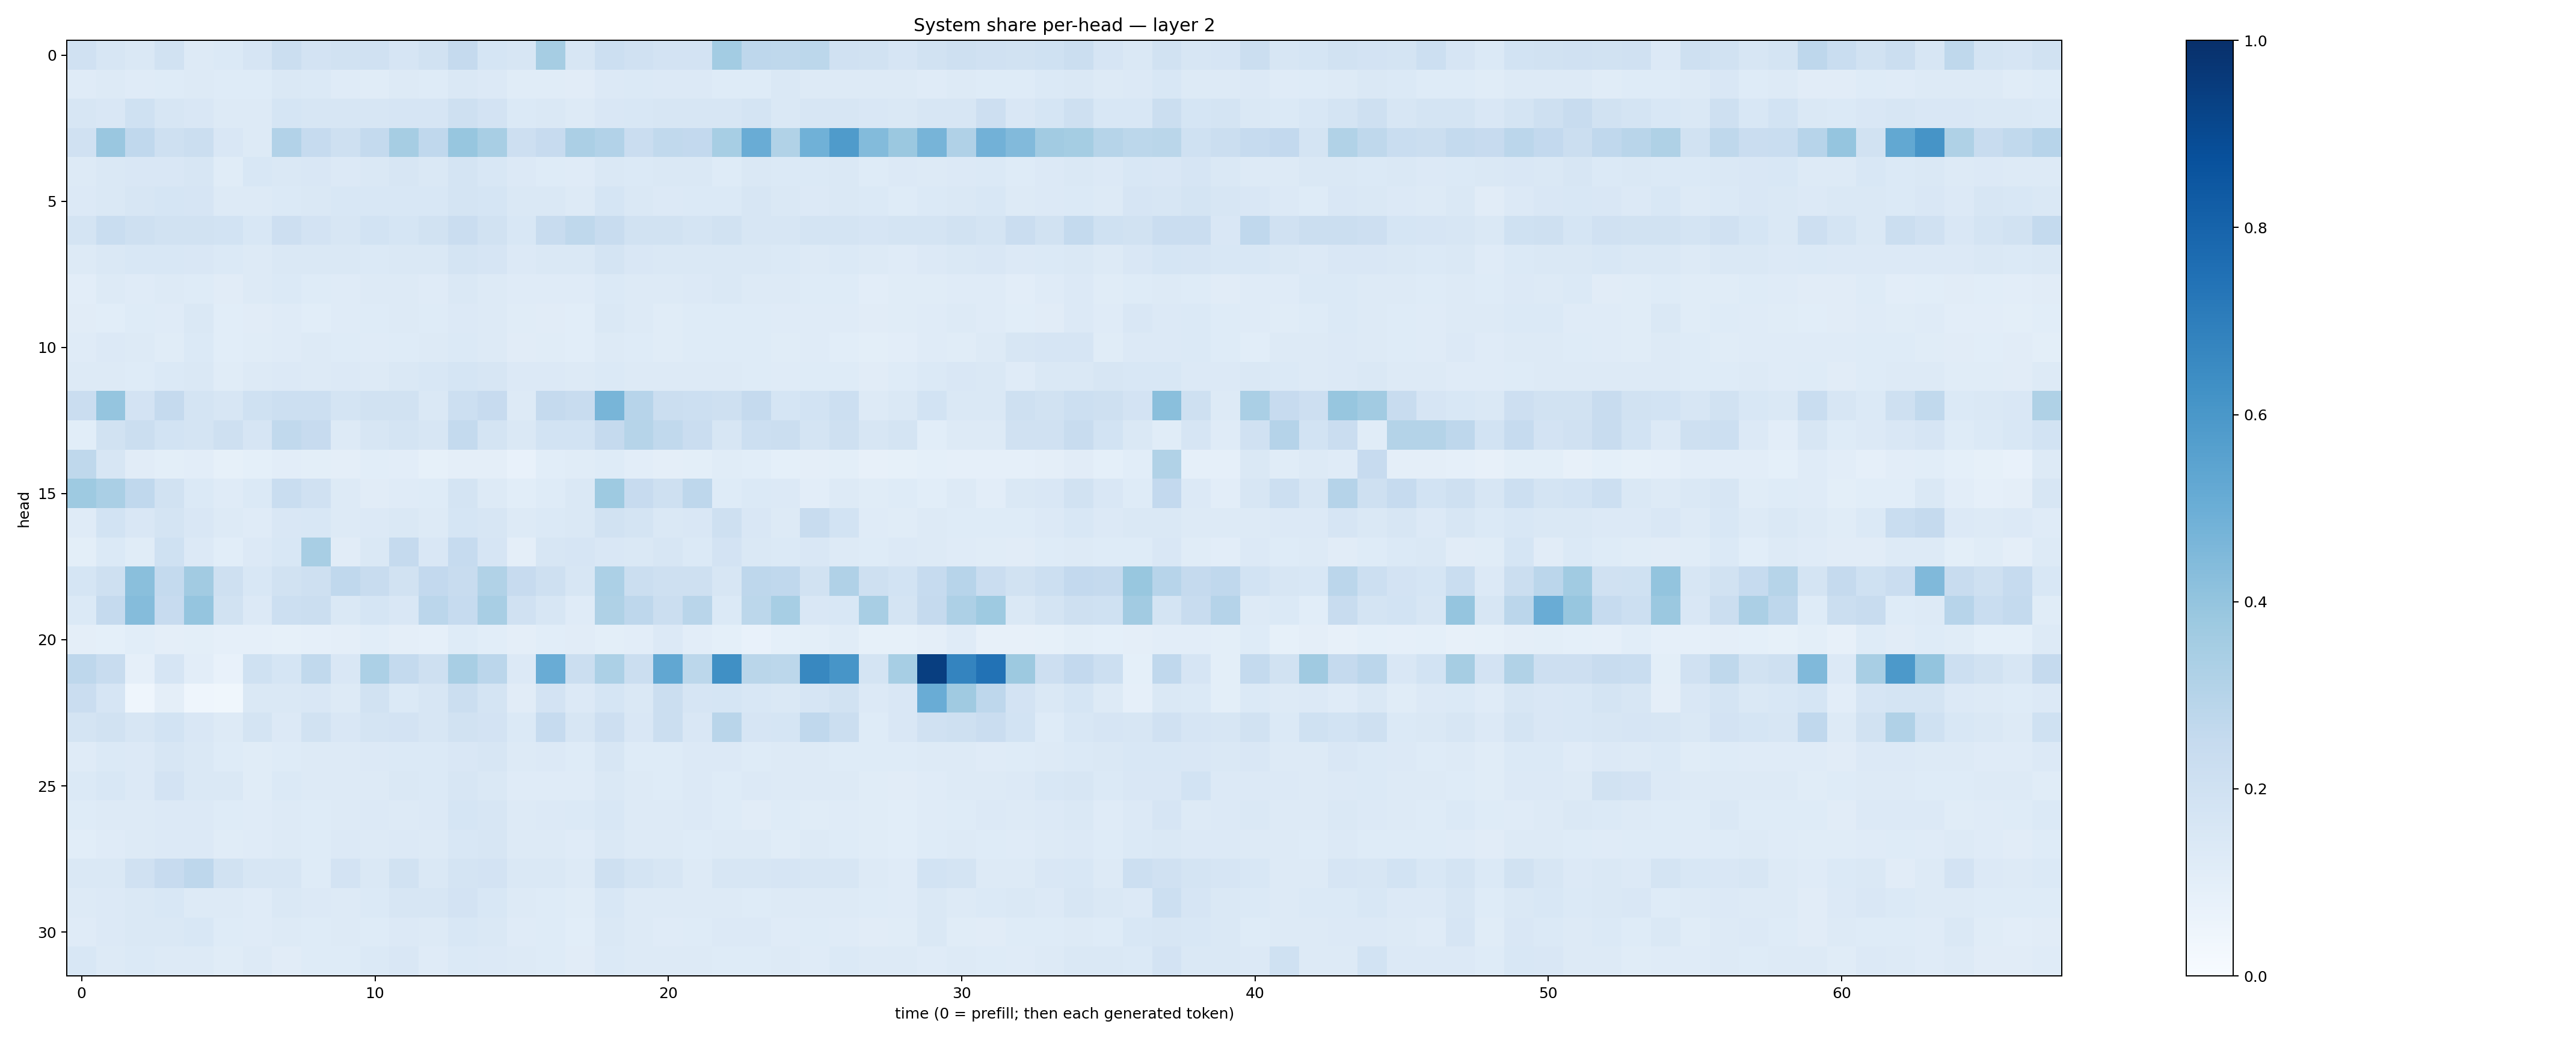

The data file committed next to this chart (first rows):
0.19853905, 0.15720114, 0.14646482, 0.18834049, 0.12758599, 0.13769144, 0.16656306, 0.21952891, 0.18202071, 0.19086115, 0.1966188, 0.16418797, 0.19239217, 0.25273404, 0.16812915, 0.15837267, 0.34774104, 0.16368572, 0.2172322, 0.19692734, 0.18108582, 0.18091893, 0.35797253, 0.27523097
0.1175, 0.1299, 0.118, 0.1215, 0.131, 0.1222, 0.1241, 0.146, 0.137, 0.1191, 0.1161, 0.1318, 0.1236, 0.1431, 0.1349, 0.1162, 0.1149, 0.1113, 0.1341, 0.1383, 0.1346, 0.1335, 0.125, 0.1236
0.1637, 0.1495, 0.2014, 0.1586, 0.1516, 0.1294, 0.1308, 0.1689, 0.1606, 0.1577, 0.1609, 0.1645, 0.1657, 0.205, 0.1807, 0.137, 0.1475, 0.1294, 0.1489, 0.1533, 0.1616, 0.1619, 0.1588, 0.172
0.1958, 0.3856, 0.2679, 0.2042, 0.2237, 0.1496, 0.1271, 0.3086, 0.2495, 0.21, 0.2568, 0.3489, 0.2693, 0.3929, 0.3436, 0.2111, 0.2453, 0.3353, 0.312, 0.2292, 0.2631, 0.258, 0.3476, 0.5067
0.1252, 0.1423, 0.1504, 0.1515, 0.1563, 0.1138, 0.1535, 0.1449, 0.1488, 0.1344, 0.1441, 0.1619, 0.1443, 0.1765, 0.1539, 0.135, 0.1229, 0.1196, 0.1443, 0.1367, 0.1451, 0.1426, 0.1237, 0.1446
0.1332, 0.1475, 0.1572, 0.1684, 0.167, 0.132, 0.1313, 0.1402, 0.1447, 0.1538, 0.1561, 0.1528, 0.1558, 0.1791, 0.1704, 0.1447, 0.1411, 0.1299, 0.1693, 0.1419, 0.1347, 0.1399, 0.1406, 0.1583
0.1781, 0.2305, 0.2082, 0.1917, 0.1913, 0.1847, 0.1542, 0.2144, 0.181, 0.1589, 0.1874, 0.1702, 0.1923, 0.2269, 0.1914, 0.1532, 0.2421, 0.2707, 0.238, 0.1899, 0.1904, 0.1777, 0.1894, 0.1637
0.1293, 0.1472, 0.153, 0.1553, 0.1493, 0.1399, 0.1306, 0.1455, 0.1461, 0.1461, 0.1401, 0.1439, 0.1429, 0.1733, 0.1643, 0.134, 0.1427, 0.1432, 0.172, 0.1522, 0.1448, 0.1426, 0.1414, 0.1413
0.1054, 0.1291, 0.1203, 0.1261, 0.1245, 0.1106, 0.1252, 0.1392, 0.1243, 0.1199, 0.1287, 0.1317, 0.1201, 0.1465, 0.1269, 0.1177, 0.1181, 0.1176, 0.1388, 0.1276, 0.128, 0.1336, 0.1408, 0.1271
0.1117, 0.1076, 0.123, 0.1182, 0.1466, 0.1083, 0.1106, 0.1199, 0.1084, 0.1196, 0.1225, 0.1308, 0.1237, 0.1359, 0.1292, 0.1136, 0.1116, 0.1061, 0.1443, 0.128, 0.1151, 0.1215, 0.1244, 0.1215
0.1183, 0.1345, 0.1328, 0.1134, 0.1406, 0.1074, 0.1155, 0.1197, 0.1255, 0.123, 0.1191, 0.1224, 0.1315, 0.1384, 0.1287, 0.1097, 0.1162, 0.108, 0.1314, 0.1217, 0.1168, 0.124, 0.122, 0.123
0.131, 0.1254, 0.1248, 0.1397, 0.148, 0.1137, 0.128, 0.1363, 0.1305, 0.1359, 0.1305, 0.1475, 0.155, 0.1689, 0.1637, 0.133, 0.1358, 0.1285, 0.139, 0.128, 0.1281, 0.1297, 0.1262, 0.1238
0.2266, 0.3947, 0.183, 0.2528, 0.1786, 0.1619, 0.2003, 0.2181, 0.2151, 0.1739, 0.1915, 0.1924, 0.1422, 0.2173, 0.2446, 0.1266, 0.2511, 0.241, 0.4684, 0.2966, 0.2262, 0.215, 0.2062, 0.2521
0.107, 0.1935, 0.2256, 0.185, 0.1722, 0.2049, 0.165, 0.2654, 0.243, 0.132, 0.1623, 0.1727, 0.1596, 0.2544, 0.1736, 0.1437, 0.1841, 0.1858, 0.2508, 0.2972, 0.2631, 0.2287, 0.1619, 0.2149
0.2726, 0.1605, 0.111, 0.101, 0.1048, 0.08488, 0.0924, 0.1031, 0.0981, 0.09569, 0.1082, 0.1036, 0.08339, 0.09518, 0.09457, 0.076, 0.1087, 0.1154, 0.1244, 0.1016, 0.09723, 0.1015, 0.1163, 0.1057
0.3743, 0.337, 0.2672, 0.195, 0.1393, 0.1194, 0.1405, 0.2306, 0.1957, 0.1253, 0.1105, 0.1194, 0.1249, 0.1734, 0.1277, 0.1089, 0.1231, 0.1459, 0.3714, 0.2442, 0.2099, 0.2769, 0.1234, 0.1376
0.1209, 0.1836, 0.1522, 0.1741, 0.1494, 0.1261, 0.1205, 0.1511, 0.1562, 0.1276, 0.1357, 0.1481, 0.1327, 0.1706, 0.159, 0.1274, 0.1404, 0.1409, 0.1943, 0.1754, 0.1472, 0.1499, 0.2057, 0.1521
0.1007, 0.1406, 0.1143, 0.2, 0.1355, 0.106, 0.135, 0.1532, 0.3411, 0.1098, 0.1433, 0.2513, 0.15, 0.2492, 0.1668, 0.09583, 0.1563, 0.165, 0.1486, 0.1449, 0.1607, 0.1392, 0.1805, 0.1481
0.17, 0.2095, 0.4232, 0.2545, 0.3609, 0.2091, 0.1534, 0.1944, 0.2035, 0.2686, 0.2379, 0.1877, 0.261, 0.2413, 0.3143, 0.2444, 0.2057, 0.1627, 0.3309, 0.2219, 0.2045, 0.2052, 0.1631, 0.2754
0.1406, 0.2527, 0.4371, 0.246, 0.3956, 0.1918, 0.1357, 0.2182, 0.2249, 0.1471, 0.1705, 0.1508, 0.2842, 0.2492, 0.3399, 0.1984, 0.1587, 0.1186, 0.3222, 0.2767, 0.2202, 0.2897, 0.137, 0.2776
0.09495, 0.09202, 0.1055, 0.09481, 0.09945, 0.08765, 0.08971, 0.08219, 0.08672, 0.09765, 0.1059, 0.09693, 0.08865, 0.1222, 0.1082, 0.09586, 0.1082, 0.1102, 0.09988, 0.1021, 0.1332, 0.1054, 0.09077, 0.07567
0.2772, 0.2389, 0.08615, 0.1679, 0.1038, 0.07038, 0.1997, 0.1691, 0.2642, 0.1501, 0.3305, 0.2543, 0.2093, 0.3413, 0.2834, 0.1343, 0.5052, 0.2188, 0.3288, 0.2249, 0.5301, 0.279, 0.6328, 0.2856
0.2277, 0.1659, 0.04312, 0.09466, 0.04403, 0.03768, 0.1477, 0.1452, 0.1517, 0.1319, 0.1916, 0.1368, 0.1626, 0.2226, 0.1745, 0.1099, 0.1817, 0.133, 0.1704, 0.1446, 0.2211, 0.1652, 0.169, 0.1561
0.1726, 0.1908, 0.1571, 0.1843, 0.1507, 0.1313, 0.1756, 0.1362, 0.1876, 0.149, 0.1774, 0.1809, 0.1638, 0.1927, 0.1806, 0.1404, 0.2483, 0.1596, 0.2146, 0.151, 0.2227, 0.151, 0.2901, 0.1676
0.1207, 0.1399, 0.133, 0.1603, 0.1432, 0.1214, 0.1149, 0.1228, 0.1258, 0.1319, 0.1335, 0.1387, 0.1388, 0.1523, 0.1611, 0.1312, 0.1344, 0.1218, 0.1566, 0.1244, 0.1244, 0.1365, 0.1342, 0.1246
0.1395, 0.1536, 0.1358, 0.1833, 0.1476, 0.1475, 0.117, 0.1376, 0.13, 0.1265, 0.1314, 0.146, 0.1393, 0.163, 0.1448, 0.1186, 0.12, 0.1194, 0.145, 0.1271, 0.1234, 0.1365, 0.123, 0.1344
0.1219, 0.1253, 0.1298, 0.1358, 0.1353, 0.1242, 0.1186, 0.1298, 0.1244, 0.1275, 0.1339, 0.1282, 0.1366, 0.169, 0.161, 0.1298, 0.1332, 0.1381, 0.1537, 0.1327, 0.1278, 0.1334, 0.122, 0.1124
0.1073, 0.121, 0.1281, 0.1349, 0.1332, 0.1145, 0.1202, 0.1291, 0.1241, 0.1357, 0.1323, 0.1331, 0.1328, 0.1545, 0.1598, 0.126, 0.1261, 0.118, 0.1435, 0.1299, 0.1257, 0.1211, 0.1292, 0.1301
0.1438, 0.143, 0.1954, 0.2423, 0.2751, 0.1916, 0.157, 0.1591, 0.1228, 0.182, 0.1469, 0.1895, 0.145, 0.1774, 0.1815, 0.146, 0.1434, 0.1309, 0.2039, 0.1793, 0.1613, 0.1256, 0.1564, 0.1606
0.1252, 0.1336, 0.1457, 0.1562, 0.1309, 0.1291, 0.1208, 0.1417, 0.1339, 0.1292, 0.138, 0.1632, 0.1579, 0.1803, 0.1534, 0.1285, 0.1236, 0.1134, 0.1549, 0.1316, 0.1254, 0.1313, 0.1278, 0.122
0.1174, 0.1357, 0.1458, 0.1464, 0.1552, 0.1217, 0.1207, 0.125, 0.1219, 0.1299, 0.1217, 0.1353, 0.1266, 0.1561, 0.1439, 0.1208, 0.1227, 0.109, 0.1459, 0.1284, 0.1206, 0.1218, 0.1338, 0.1345
0.1549, 0.1328, 0.1387, 0.1274, 0.1299, 0.1147, 0.1258, 0.1104, 0.1232, 0.1234, 0.1371, 0.152, 0.1207, 0.1399, 0.1363, 0.1263, 0.1212, 0.1097, 0.139, 0.1279, 0.1265, 0.1319, 0.1213, 0.1248
